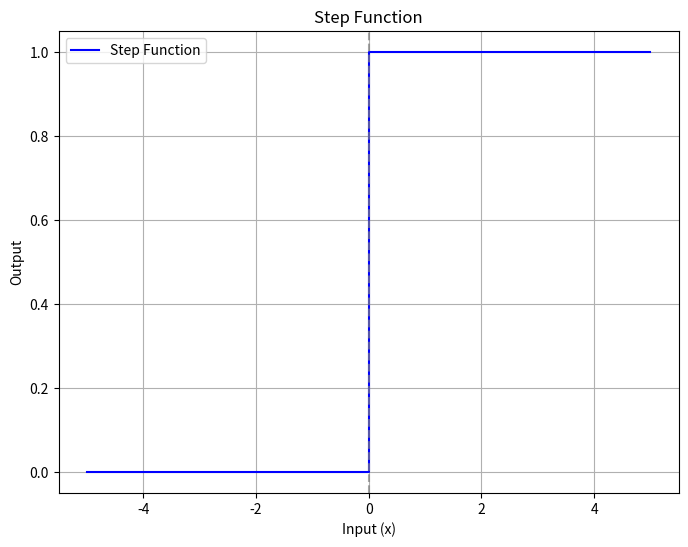
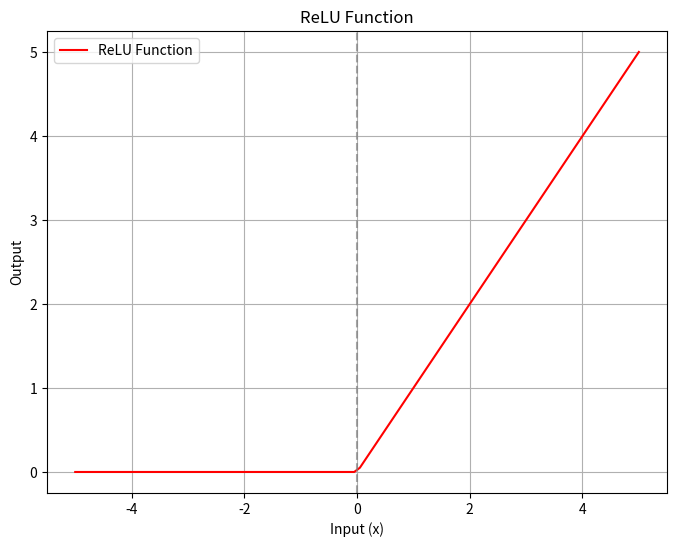
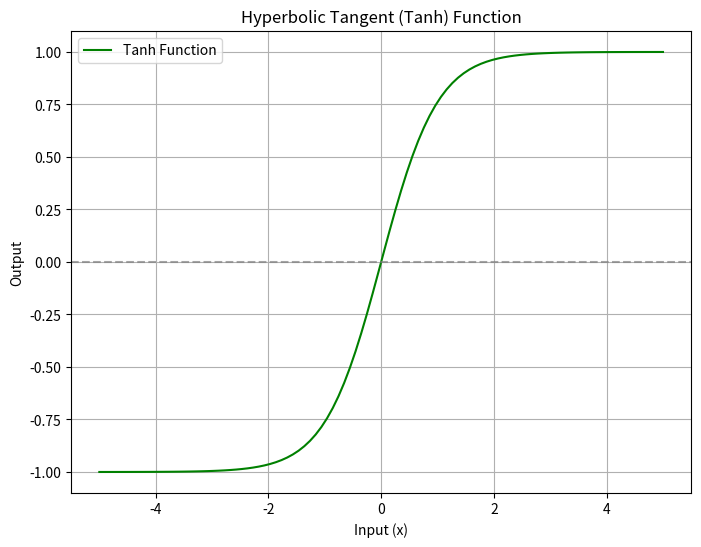

Recreate these plots in Python, in order.
import numpy as np
import matplotlib.pyplot as plt


# Step Function: A binary activation function that outputs 1 if x >= 0, otherwise 0.
# Interpretation: This function is used in early neural networks as an activation function.
# It behaves like a thresholding function, turning the output fully on (1) or off (0).
# However, it is not differentiable at x = 0, making it less useful for deep learning.
def step_function(x):
    return np.where(x >= 0, 1, 0)


# ReLU (Rectified Linear Unit) Function: Outputs x if x > 0, otherwise 0.
# Interpretation: ReLU is widely used in deep learning because it helps prevent vanishing gradients.
# Unlike the step function, ReLU is differentiable for all positive values.
# However, it has a problem where negative values always output zero (dying ReLU problem).
def relu_function(x):
    return np.maximum(0, x)


# Hyperbolic Tangent (Tanh) Function: A smooth activation function that outputs values between -1 and 1.
# Interpretation: Tanh is a scaled version of the sigmoid function, providing output centered around zero.
# It is commonly used in neural networks because it allows both positive and negative activations.
# However, it still suffers from vanishing gradient problems for large values of |x|.
def tanh_function(x):
    return np.tanh(x)


# Generate input values
x_values = np.linspace(-5, 5, 100)

# Compute function values
step_values = step_function(x_values)
relu_values = relu_function(x_values)
tanh_values = tanh_function(x_values)


# Plot Step Function
plt.figure(figsize=(8, 6))
plt.step(x_values, step_values, where="mid", label="Step Function", color="blue")
plt.xlabel("Input (x)")
plt.ylabel("Output")
plt.title("Step Function")
plt.axvline(0, color="gray", linestyle="--", alpha=0.7)
plt.legend()
plt.grid()
plt.show()

# Plot ReLU Function
plt.figure(figsize=(8, 6))
plt.plot(x_values, relu_values, label="ReLU Function", color="red")
plt.xlabel("Input (x)")
plt.ylabel("Output")
plt.title("ReLU Function")
plt.axvline(0, color="gray", linestyle="--", alpha=0.7)
plt.legend()
plt.grid()
plt.show()

# Plot Tanh Function
plt.figure(figsize=(8, 6))
plt.plot(x_values, tanh_values, label="Tanh Function", color="green")
plt.xlabel("Input (x)")
plt.ylabel("Output")
plt.title("Hyperbolic Tangent (Tanh) Function")
plt.axhline(0, color="gray", linestyle="--", alpha=0.7)
plt.legend()
plt.grid()
plt.show()

# Print some representative values
print("x\tStep(x)\tReLU(x)\tTanh(x)")
for x in np.array([-2, -1, 0, 1, 2]):
    step_x = step_function(x)
    relu_x = relu_function(x)
    tanh_x = tanh_function(x)
    print(f"{x}\t{step_x}\t{relu_x}\t{tanh_x:.4f}")
